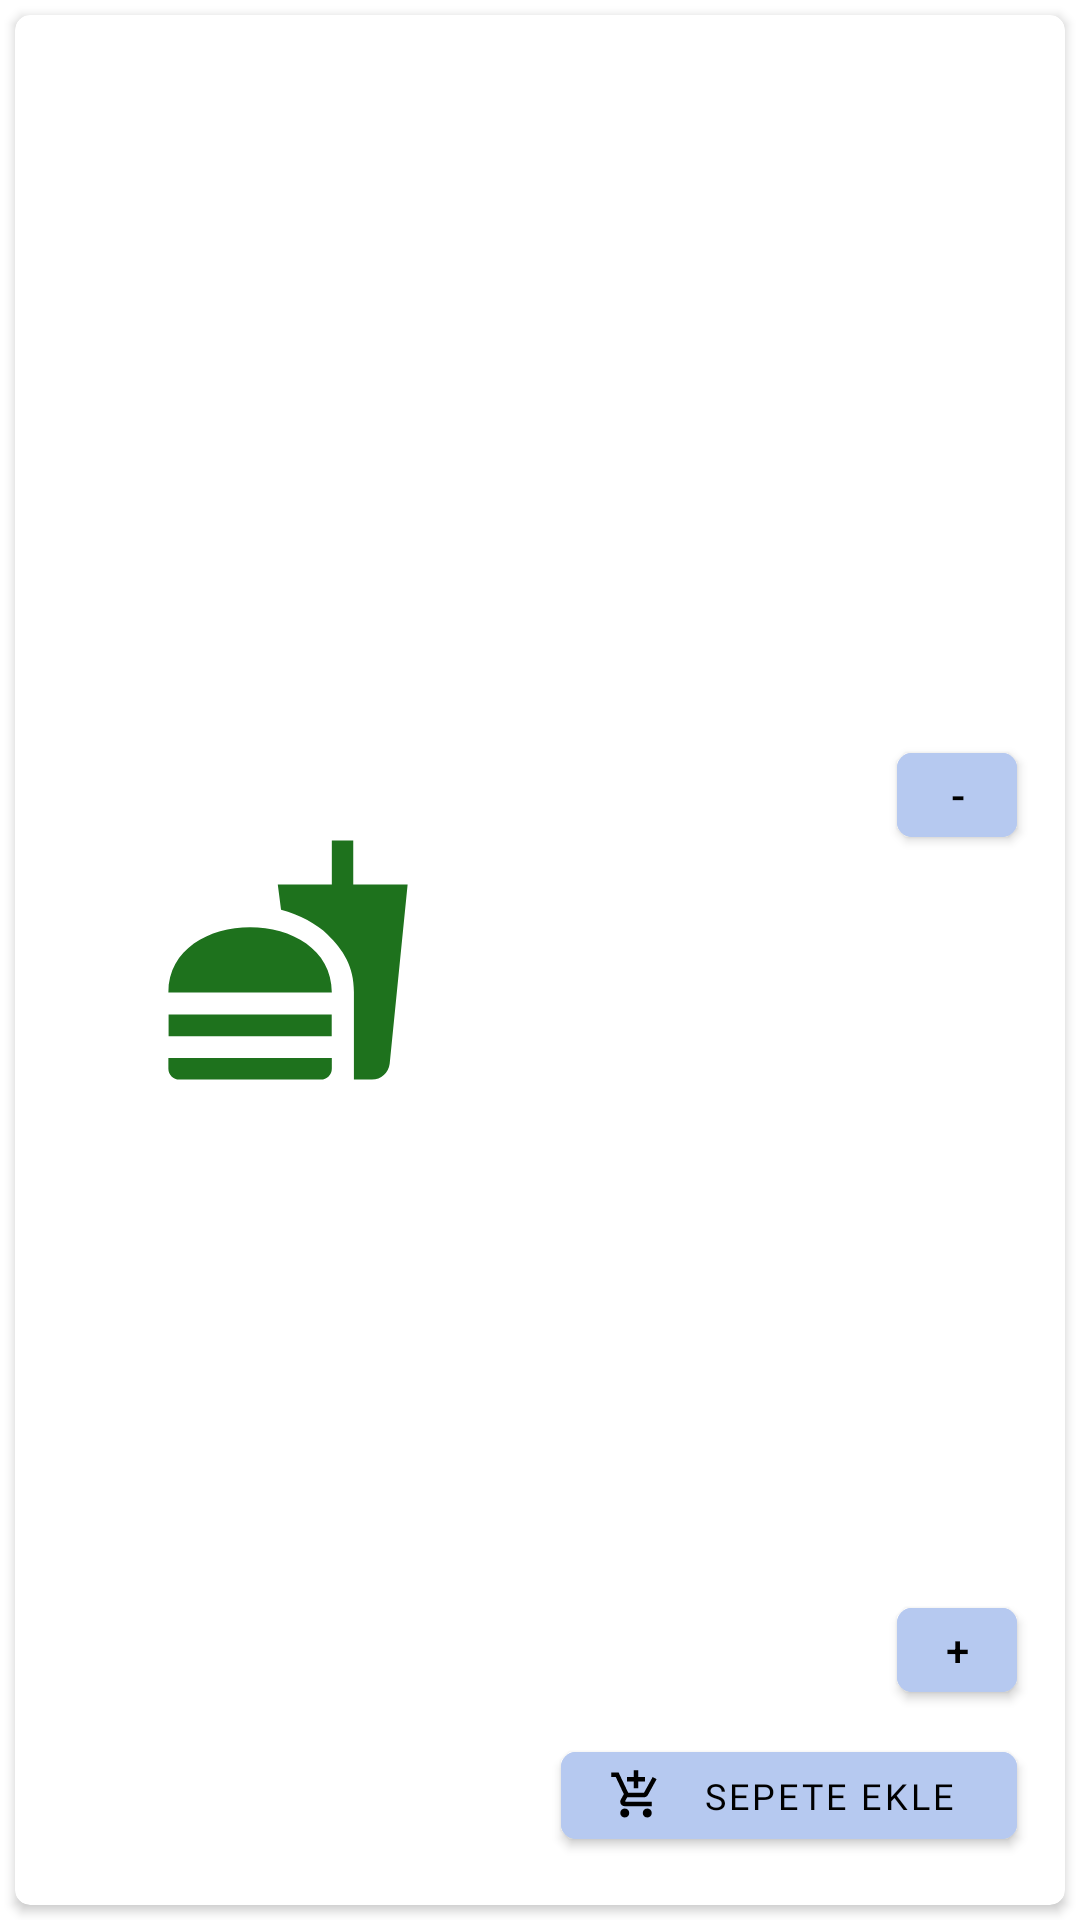

Write the Android layout XML for this screen, with the resource values it uses.
<!-- AndroidManifest.xml: application theme Theme.FoodApp -->
<!-- res/layout/food_card_design.xml -->
<?xml version="1.0" encoding="utf-8"?>
<layout xmlns:tools="http://schemas.android.com/tools"
    xmlns:android="http://schemas.android.com/apk/res/android"
    xmlns:app="http://schemas.android.com/apk/res-auto">

    <data>

        <variable name="foodObject" type="com.example.foodapp.entity.Food" />
        <import type="android.view.View"/>
        <variable name="piece" type="String" />

    </data>

    <LinearLayout
        android:layout_width="match_parent"
        android:layout_height="230dp"
        android:gravity="center_horizontal"
        android:orientation="vertical">

        <androidx.cardview.widget.CardView
            android:id="@+id/food_card"
            android:layout_width="match_parent"
            android:layout_height="match_parent"
            android:layout_margin="5dp"
            android:translationZ="0dp"
            android:shadowColor="@color/black"
            app:cardBackgroundColor="@color/white"
            app:cardCornerRadius="5dp">

            <androidx.constraintlayout.widget.ConstraintLayout
                android:layout_width="match_parent"
                android:layout_height="match_parent">

                <ImageView
                    android:id="@+id/foodImageView"
                    android:layout_width="150dp"
                    android:layout_height="150dp"

                    android:layout_marginStart="16dp"
                    android:contentDescription="@string/foodimage"
                    app:layout_constraintBottom_toBottomOf="parent"
                    app:layout_constraintStart_toStartOf="parent"
                    app:layout_constraintTop_toTopOf="parent"
                    android:background="@drawable/ic_launcher_foreground" />


                <TextView
                    android:id="@+id/tvFoodName"
                    android:layout_width="wrap_content"
                    android:layout_height="wrap_content"

                    android:layout_marginStart="12dp"
                    android:text="@{foodObject.food_name}"
                    android:textAlignment="center"
                    android:textColor="@color/black"
                    android:textSize="14sp"
                    android:textStyle="bold"
                    app:layout_constraintStart_toEndOf="@+id/foodImageView"
                    app:layout_constraintTop_toTopOf="@+id/textViewPrice" />

                <TextView
                    android:id="@+id/tvFoodPrice"
                    android:layout_width="wrap_content"
                    android:layout_height="wrap_content"
                    android:layout_marginTop="28dp"
                    android:text='@{String.valueOf(foodObject.food_price)+"₺"}'
                    android:textColor="@color/black"
                    android:textSize="14sp"
                    android:textStyle="bold"
                    app:layout_constraintStart_toStartOf="@+id/tvFoodName"
                    app:layout_constraintTop_toBottomOf="@+id/tvFoodName" />

                <com.google.android.material.button.MaterialButton
                    android:id="@+id/bttnPricePlus"
                    android:layout_width="40dp"
                    android:layout_height="40dp"
                    android:layout_marginBottom="8dp"
                    android:text="+"
                    android:backgroundTint="@color/lightBlue"
                    android:textColor="@color/black"
                    app:cornerRadius="5dp"
                    app:layout_constraintBottom_toTopOf="@+id/bttnAddCart"
                    app:layout_constraintEnd_toEndOf="@+id/bttnAddCart" />

                <TextView
                    android:id="@+id/textViewPrice"
                    android:layout_width="29dp"
                    android:layout_height="23dp"
                    android:text="@{piece}"
                    android:textAlignment="center"
                    android:textColor="@color/black"
                    android:textSize="16sp"
                    app:layout_constraintBottom_toTopOf="@+id/bttnPricePlus"
                    app:layout_constraintEnd_toEndOf="@+id/buttonMinus"
                    app:layout_constraintStart_toStartOf="@+id/buttonMinus"
                    app:layout_constraintTop_toBottomOf="@+id/buttonMinus" />

                <com.google.android.material.button.MaterialButton
                    android:id="@+id/buttonMinus"
                    android:layout_width="40dp"
                    android:layout_height="40dp"
                    android:textColor="@color/black"
                    android:backgroundTint="@color/lightBlue"
                    android:text="-"
                    app:cornerRadius="5dp"
                    app:layout_constraintEnd_toEndOf="@+id/bttnPricePlus"
                    app:layout_constraintTop_toTopOf="@+id/foodImageView" />

                <com.google.android.material.button.MaterialButton
                    android:id="@+id/bttnAddCart"
                    android:layout_width="0dp"
                    android:layout_height="41dp"
                    android:layout_marginStart="16dp"
                    android:layout_marginEnd="16dp"
                    android:layout_marginBottom="16dp"
                    android:backgroundTint="@color/lightBlue"
                    android:text="Sepete Ekle"
                    android:fontFamily="@font/amiko"
                    android:textAlignment="center"
                    android:textColor="@color/black"
                    android:textSize="12sp"
                    app:cornerRadius="5dp"
                    app:icon="@drawable/add_to_cart"
                    app:iconSize="18dp"
                    app:iconTint="@color/black"
                    app:layout_constraintBottom_toBottomOf="parent"
                    app:layout_constraintEnd_toEndOf="parent"
                    app:layout_constraintStart_toEndOf="@+id/foodImageView" />

            </androidx.constraintlayout.widget.ConstraintLayout>
        </androidx.cardview.widget.CardView>


    </LinearLayout>


</layout>
<!-- resources referenced by this layout -->
<resources>
  <color name="black">#FF000000</color>
  <color name="lightBlue">#B6C9F0</color>
  <color name="white">#FFFFFFFF</color>
  <!-- drawable add_to_cart (drawable) -->
  <vector xmlns:android="http://schemas.android.com/apk/res/android"
      android:width="24dp"
      android:height="24dp"
      android:viewportWidth="24"
      android:viewportHeight="24"
      android:tint="@android:color/black">
    <path
        android:fillColor="@android:color/white"
        android:pathData="M11,9h2L13,6h3L16,4h-3L13,1h-2v3L8,4v2h3v3zM7,18c-1.1,0 -1.99,0.9 -1.99,2S5.9,22 7,22s2,-0.9 2,-2 -0.9,-2 -2,-2zM17,18c-1.1,0 -1.99,0.9 -1.99,2s0.89,2 1.99,2 2,-0.9 2,-2 -0.9,-2 -2,-2zM7.17,14.75l0.03,-0.12 0.9,-1.63h7.45c0.75,0 1.41,-0.41 1.75,-1.03l3.86,-7.01L19.42,4h-0.01l-1.1,2 -2.76,5L8.53,11l-0.13,-0.27L6.16,6l-0.95,-2 -0.94,-2L1,2v2h2l3.6,7.59 -1.35,2.45c-0.16,0.28 -0.25,0.61 -0.25,0.96 0,1.1 0.9,2 2,2h12v-2L7.42,15c-0.13,0 -0.25,-0.11 -0.25,-0.25z"/>
  </vector>
  <!-- drawable ic_launcher_foreground (drawable) -->
  <vector xmlns:android="http://schemas.android.com/apk/res/android"
      android:width="108dp"
      android:height="108dp"
      android:viewportWidth="108"
      android:viewportHeight="108"
      android:tint="#1E721D">
    <group android:scaleX="2.61"
        android:scaleY="2.61"
        android:translateX="22.68"
        android:translateY="22.68">
      <path
          android:fillColor="@android:color/white"
          android:pathData="M18.06,22.99h1.66c0.84,0 1.53,-0.64 1.63,-1.46L23,5.05h-5L18,1h-1.97v4.05h-4.97l0.3,2.34c1.71,0.47 3.31,1.32 4.27,2.26 1.44,1.42 2.43,2.89 2.43,5.29v8.05zM1,21.99L1,21h15.03v0.99c0,0.55 -0.45,1 -1.01,1L2.01,22.99c-0.56,0 -1.01,-0.45 -1.01,-1zM16.03,14.99c0,-8 -15.03,-8 -15.03,0h15.03zM1.02,17h15v2h-15z"/>
    </group>
  </vector>
  <string name="foodimage">foodImage</string>
  <style name="Theme.FoodApp" parent="Theme.MaterialComponents.DayNight.DarkActionBar">
          
          <item name="colorPrimary">@color/purple_500</item>
          <item name="colorPrimaryVariant">@color/purple_700</item>
          <item name="colorOnPrimary">@color/white</item>
          
          <item name="colorSecondary">@color/teal_200</item>
          <item name="colorSecondaryVariant">@color/teal_700</item>
          <item name="colorOnSecondary">@color/black</item>
          
          <item name="android:statusBarColor" tools:targetApi="l">@color/lightBlue</item>
          
          <item name="windowNoTitle">true</item>
          <item name="windowActionBar">false</item>
      </style>
  <color name="purple_500">#FF6200EE</color>
  <color name="purple_700">#FF3700B3</color>
  <color name="teal_200">#FF03DAC5</color>
  <color name="teal_700">#FF018786</color>
</resources>
